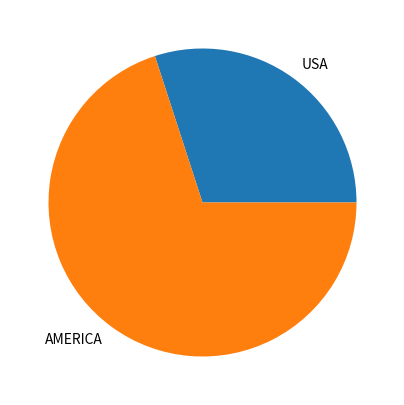

Python code for this plot:
import matplotlib.pyplot as plt

plt.figure(figsize=(5,5))

labels = ["USA", "AMERICA"]

values = [30, 70]

plt.pie(values, labels=labels)

plt.show()